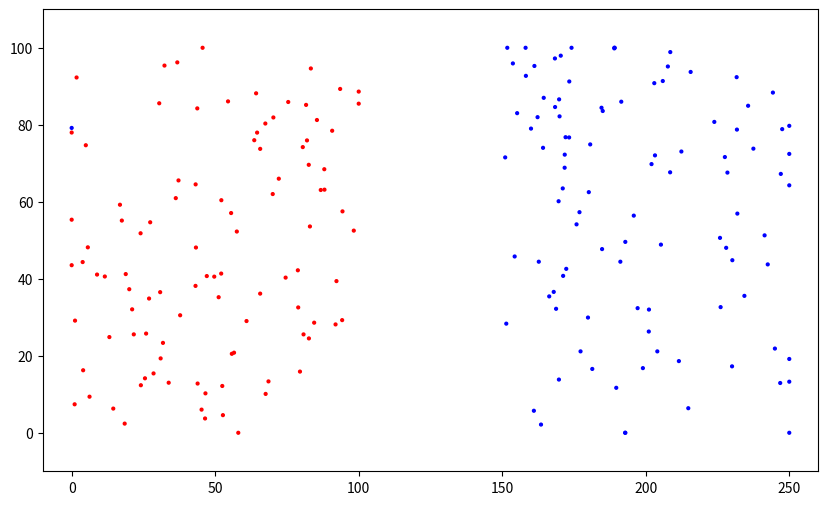

The matplotlib source for this figure:
import time
import numpy as np
import pandas as pd
import matplotlib.pyplot as plt
import matplotlib.animation as animation

# plt.style.use('ggplot')

# World settings

Region = pd.DataFrame({
	# id of region
	'region_id': [0, 1],
	# name of region
	'region_name': ['USA', 'India'],
	# region color
	'region_color': [
		[1.0, 0.0, 0.0], # USA
		[0.0, 0.0, 1.0]  # India
	],
	# probability of people travelling locally
	'travel_dom': [1.0, 1.0],
	# probability of people travelling internationally
	'travel_int': [0.0, 0.01],
	# probability of people begin quarantined
	'quarantie': [0.0, 0.0],
	# Xmin of region
	'xmin': [0, 150],
	# Xmax of region
	'xmax': [100, 250],
	# Ymin of region
	'ymin': [0, 0],
	# Ymax of region
	'ymax': [100, 100],
	# infection radius of region
	'infection_radius': [1.0, 1.0],
	# probability that a person in contact with infected person will also get infected
	'prob_of_spread': [0.2, 0.2],
	# variance of domestic travel
	'domestic_travel_step': [4.0, 4.0]
})

People = pd.DataFrame({
	'person_id': [],                            # unique id of the person
	'home_region_name': [],                     # home region of the person (static)
	'home_region_color': [],                    # home region color
	'region_name': [],                          # current region of the person
	'x': [],                                    # current x position of the person
	'y': [],                                    # current y position of the person
	'alive': [],                                # 0/1 if person is alive or not
	'infection': [],                            # degree of infection the person has [0, 1]
})

class World(object):

	def __init__(self, num_people=100, T=10):
		self.num_people = num_people
		self.people = People
		self.regions = Region
		self.T = T
		self.t = 0

		self.validate_regions()
		self.initialize()

	def validate_regions(self):
		print('Validating regions...')

		n = len(self.regions)
		xmins = self.regions.xmin.tolist()
		xmaxs = self.regions.xmax.tolist()
		ymins = self.regions.ymin.tolist()
		ymaxs = self.regions.ymax.tolist()

		# check if a point is inside a bounding box
		def is_inside(pt, xmin, xmax, ymin, ymax):
			x, y = pt
			return x >= xmin and x <= xmax and y >= ymin and y <= ymax

		for i in range(n-1):
			# corner points for region i
			pt1 = (xmins[i], ymins[i]) # bottom left
			pt2 = (xmins[i], ymaxs[i]) # top left
			pt3 = (xmaxs[i], ymins[i]) # bottom right
			pt4 = (xmaxs[i], ymaxs[i]) # top right

			for j in range(i+1, n):
				# assert that no corner point of region i should be inside other region j
				assert not(
					is_inside(pt1, xmins[j], xmaxs[j], ymins[j], ymaxs[j])
					or is_inside(pt2, xmins[j], xmaxs[j], ymins[j], ymaxs[j])
					or is_inside(pt3, xmins[j], xmaxs[j], ymins[j], ymaxs[j])
					or is_inside(pt4, xmins[j], xmaxs[j], ymins[j], ymaxs[j])
				), "Overlapping regions: {} and {}".format(i, j)

	def initialize(self):
		# initialize world dataframe
		print('Initializing a {}x{} world...'.format(len(self.regions), self.num_people))

		num_regions = float(len(self.regions))

		# loop for each region
		for i, region in enumerate(self.regions.region_name):
			# get region window
			xmin, xmax, ymin, ymax = self.regions.loc[i, ['xmin', 'xmax', 'ymin', 'ymax']].values.tolist()
			
			# create region population
			region_population = pd.DataFrame({
				'person_id': range(i*self.num_people+1, i*self.num_people+1+self.num_people),
				'home_region_name': [region] * self.num_people,
				'home_region_color': [self.regions.loc[i, 'region_color']] * self.num_people,
				'region_name': [region] * self.num_people,
				'x': (np.random.random(size=(self.num_people, ))) * (xmax-xmin) + xmin,
				'y': (np.random.random(size=(self.num_people, ))) * (ymax-ymin) + ymin,
				'alive': [1] * self.num_people,
				'infection': [0.0] * self.num_people,
			})

			# add region population to world population
			self.people = pd.concat([self.people, region_population], axis=0).reset_index(drop=True)
	
	def start(self):
		
		fig, ax = plt.subplots(figsize=(10, 6))
		ax.set(
			xlim=(self.regions.xmin.min()-10, self.regions.xmax.max()+10), 
			ylim=(self.regions.ymin.min()-10, self.regions.ymax.max()+10)
		)
		scat = ax.scatter(self.people.x, self.people.y, s=4)

		ani = animation.FuncAnimation(fig, self.animate, interval=100, fargs=(scat,), blit=True)
		plt.draw()
		plt.show()
	
	def animate(self, t, scat):
		self.simulate()
		scat.set_offsets(self.people.loc[:, ['x', 'y']])
		scat.set_color(self.people.loc[:, 'home_region_color'])
		return scat,

	def simulate(self):
		self.t += 1
		start = time.time()
		
		self.move_domestic()
		self.move_international()
		
		end = time.time()
		# print('Time taken to simulate: {} seconds'.format(end-start))
	
	def move_domestic(self):
		# simulate domestic travel

		# join people and regions
		combined = pd.merge(self.people, self.regions, on='region_name', how='left')

		# get people who will move
		move_idx = np.random.random((combined.shape[0], )) < combined['travel_dom']

		# move people
		move_x = np.random.normal(scale=combined.loc[move_idx, 'domestic_travel_step']).reshape((-1, 1))
		move_y = np.random.normal(scale=combined.loc[move_idx, 'domestic_travel_step']).reshape((-1, 1))
		combined.loc[move_idx, ['x', 'y']] += np.concatenate([move_x, move_y], axis=1)

		# make sure no one leaves boundary while domestic travel
		combined.loc[move_idx, 'x'] = combined.loc[move_idx, 'x'].clip(combined.loc[move_idx, 'xmin'], combined.loc[move_idx, 'xmax'])
		combined.loc[move_idx, 'y'] = combined.loc[move_idx, 'y'].clip(combined.loc[move_idx, 'ymin'], combined.loc[move_idx, 'ymax'])

		# get new people dataframe from movers
		self.people.loc[move_idx, ['x', 'y']] = combined.loc[move_idx, ['x', 'y']]

	def move_international(self):
		# simulate international travel

		# if only one region in simulaton, return as no international travel possible
		if len(self.regions) == 1:
			return

		# join people and regions
		combined = pd.merge(self.people, self.regions, on='region_name', how='left')

		# get people who will move
		move_idx = np.random.random((combined.shape[0], )) < combined['travel_int']

		if np.count_nonzero(move_idx) == 0:
			return
		
		# update region name of movers to new random region
		combined.loc[move_idx, 'region_name'] = combined.loc[move_idx, 'region_name'].apply(
			lambda region: self.regions[self.regions.region_name != region].region_name.sample(n=1).item()
		)
		
		# get new location of movers
		movers_comb = combined.loc[move_idx, ['region_name', 'x', 'y']].merge(self.regions, on='region_name', how='left').set_index(combined.loc[move_idx, :].index)
		movers_comb.loc[:, 'x'] = np.random.uniform(movers_comb.xmin, movers_comb.xmax)
		movers_comb.loc[:, 'y'] = np.random.uniform(movers_comb.ymin, movers_comb.ymax)

		# update co-ordinates and region name of international travellers
		self.people.loc[move_idx, ['x', 'y', 'region_name']] = movers_comb.loc[:, ['x', 'y', 'region_name']]
	
	def spread_infections(self):
		# infect new people

		for i, region in enumerate(self.regions.region_name):

			# get region population
			local = self.people.loc[self.people.region_name == region, :]
			
			# calculate distances between each person in the region
			Xdiff = (local.x.values[:, None] - local.x.values) ** 2
			Ydiff = (local.y.values[:, None] - local.y.values) ** 2
			# distance is N x N matrix of squared distances between each pair of points
			distance = Xdiff + Ydiff

			# filter distances for infected people only since they'll spread infection
			infected_mask = local.infection > 0.0
			infected_dist = distance[infected_mask]

			# calculate people in threshold distance
			thres = np.argwhere(infected_dist <= (self.regions.loc[i, 'infection_radius'] ** 2))
			thres_infectee = thres[:, 0]                        # already infected people
			thres_infected = thres[:, 1]                        # in threshold distance to infected people

			# index of people who are in threshold distance to infected people and are currently uninfected
			idx = local.loc[thres_infected, 'infection'] == 0.0
			
			infection_creators = thres_infectee[idx]
			candidates = thres_infected[idx]
			
			if candidates.size > 0:
				# get prob that each candidate will get infection
				cand_prob = np.random.random(candidates.shape) <= self.regions.loc[i, 'prob_of_spread']
				
				infection_creators = infection_creators[cand_prob]
				newly_infected = candidates[cand_prob]

				# infect candidates :(
				self.people.loc[newly_infected, 'infection'] = self.people.loc[infection_creators, 'infection']

if __name__ == '__main__':
	world = World()
	world.start()